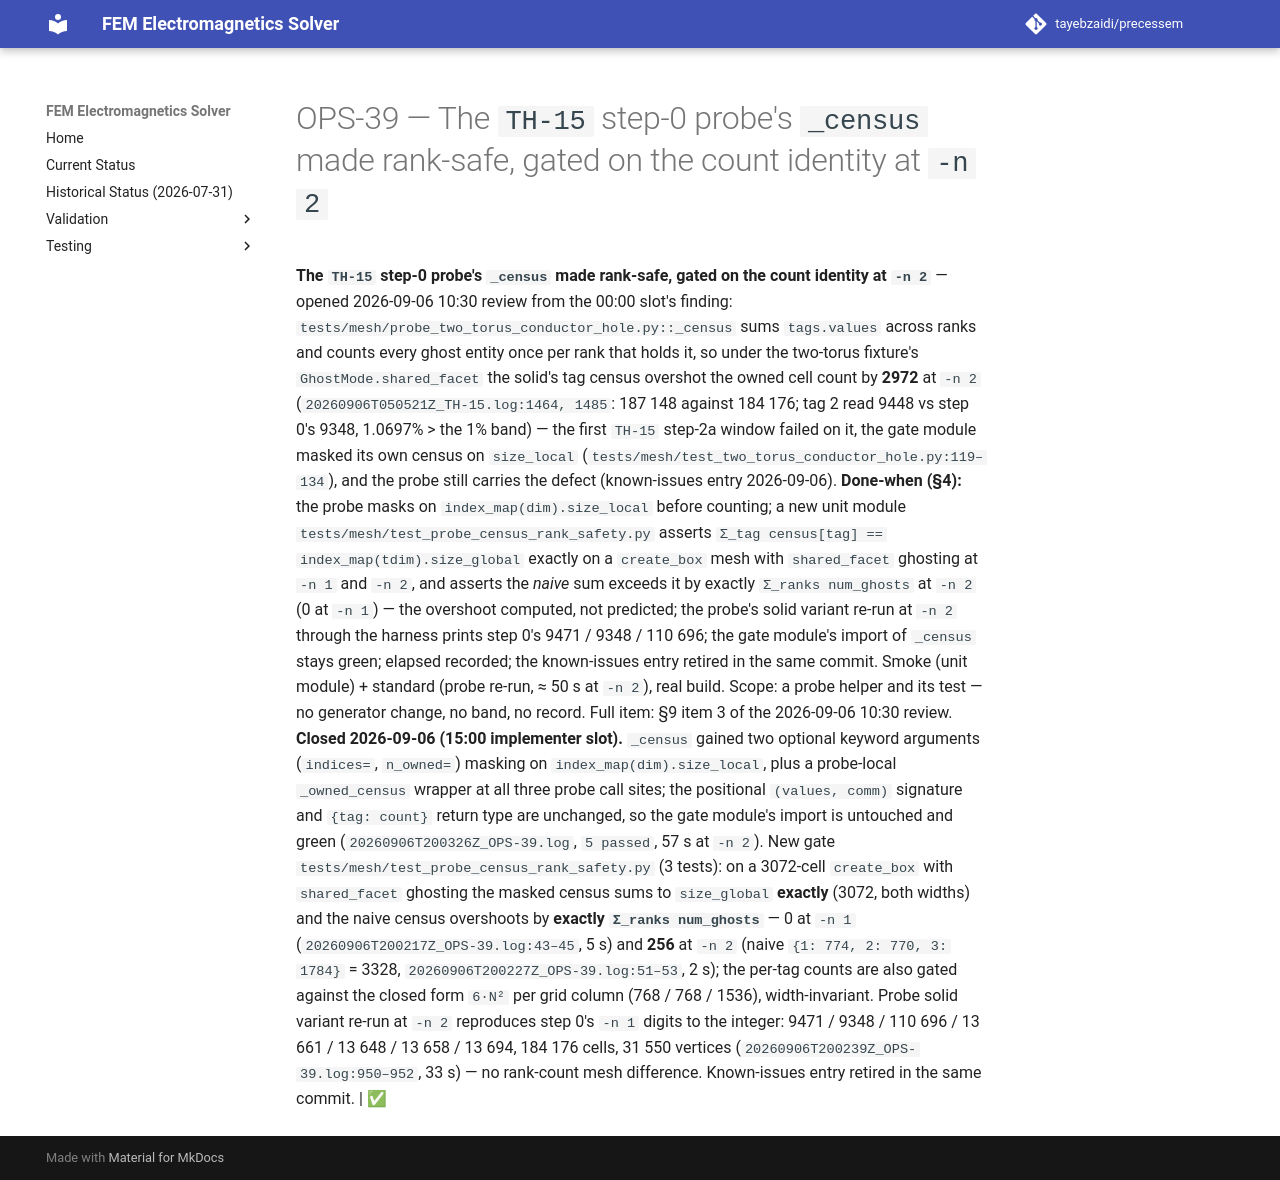

repository: tayebzaidi/precessem · page: planning/chunks/OPS-39/index.html · generator: mkdocs

# OPS-39 — The `TH-15` step-0 probe's `_census` made rank-safe, gated on the count identity at `-n 2`

 **The `TH-15` step-0 probe's `_census` made rank-safe, gated on the count identity at `-n 2`** — opened 2026-09-06 10:30 review from the 00:00 slot's finding: `tests/mesh/probe_two_torus_conductor_hole.py::_census` sums `tags.values` across ranks and counts every ghost entity once per rank that holds it, so under the two-torus fixture's `GhostMode.shared_facet` the solid's tag census overshot the owned cell count by **2972** at `-n 2` (`20260906T050521Z_TH-15.log:1464, 1485`: 187 148 against 184 176; tag 2 read 9448 vs step 0's 9348, 1.0697% > the 1% band) — the first `TH-15` step-2a window failed on it, the gate module masked its own census on `size_local` (`tests/mesh/test_two_torus_conductor_hole.py:119–134`), and the probe still carries the defect (known-issues entry 2026-09-06). **Done-when (§4):** the probe masks on `index_map(dim).size_local` before counting; a new unit module `tests/mesh/test_probe_census_rank_safety.py` asserts `Σ_tag census[tag] == index_map(tdim).size_global` exactly on a `create_box` mesh with `shared_facet` ghosting at `-n 1` and `-n 2`, and asserts the *naive* sum exceeds it by exactly `Σ_ranks num_ghosts` at `-n 2` (0 at `-n 1`) — the overshoot computed, not predicted; the probe's solid variant re-run at `-n 2` through the harness prints step 0's 9471 / 9348 / 110 696; the gate module's import of `_census` stays green; elapsed recorded; the known-issues entry retired in the same commit. Smoke (unit module) + standard (probe re-run, ≈ 50 s at `-n 2`), real build. Scope: a probe helper and its test — no generator change, no band, no record. Full item: §9 item 3 of the 2026-09-06 10:30 review. **Closed 2026-09-06 (15:00 implementer slot).** `_census` gained two optional keyword arguments (`indices=`, `n_owned=`) masking on `index_map(dim).size_local`, plus a probe-local `_owned_census` wrapper at all three probe call sites; the positional `(values, comm)` signature and `{tag: count}` return type are unchanged, so the gate module's import is untouched and green (`20260906T200326Z_OPS-39.log`, `5 passed`, 57 s at `-n 2`). New gate `tests/mesh/test_probe_census_rank_safety.py` (3 tests): on a 3072-cell `create_box` with `shared_facet` ghosting the masked census sums to `size_global` **exactly** (3072, both widths) and the naive census overshoots by **exactly `Σ_ranks num_ghosts`** — 0 at `-n 1` (`20260906T200217Z_OPS-39.log:43–45`, 5 s) and **256** at `-n 2` (naive `{1: 774, 2: 770, 3: 1784}` = 3328, `20260906T200227Z_OPS-39.log:51–53`, 2 s); the per-tag counts are also gated against the closed form `6·N²` per grid column (768 / 768 / 1536), width-invariant. Probe solid variant re-run at `-n 2` reproduces step 0's `-n 1` digits to the integer: 9471 / 9348 / 110 696 / 13 661 / 13 648 / 13 658 / 13 694, 184 176 cells, 31 550 vertices (`20260906T200239Z_OPS-39.log:950–952`, 33 s) — no rank-count mesh difference. Known-issues entry retired in the same commit. | ✅ 
